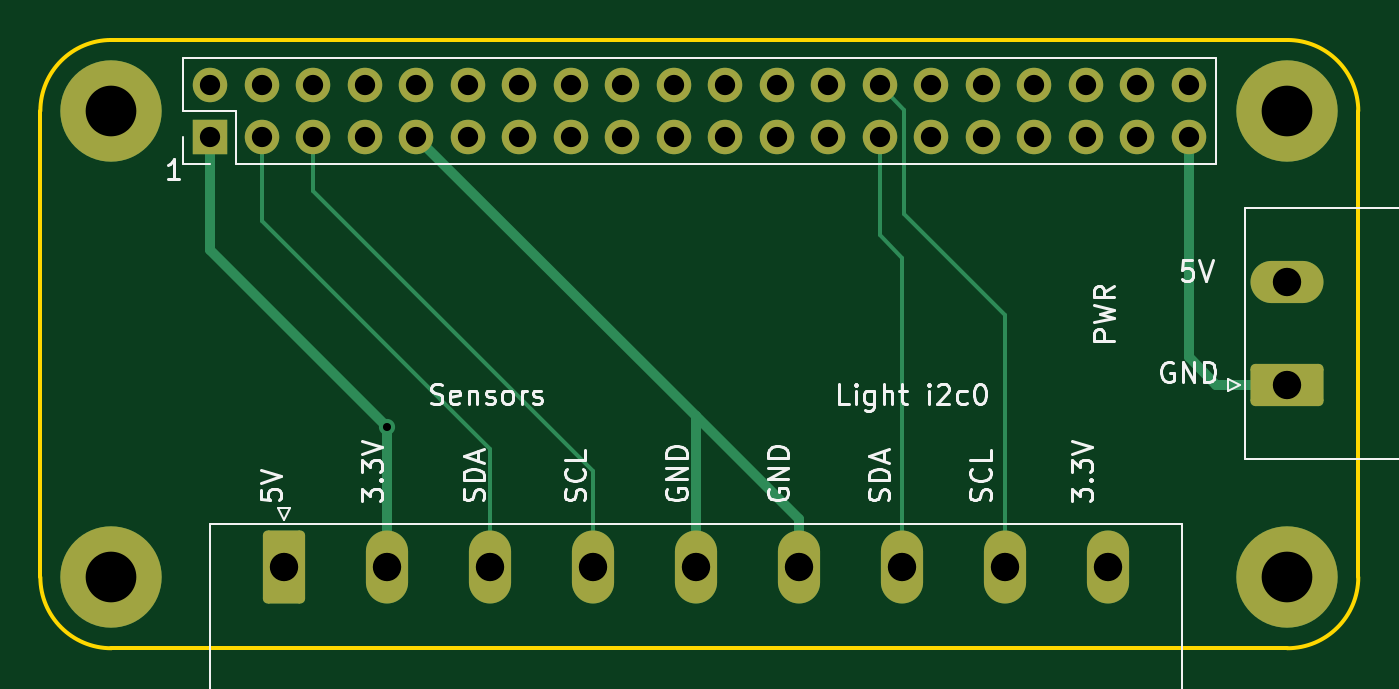
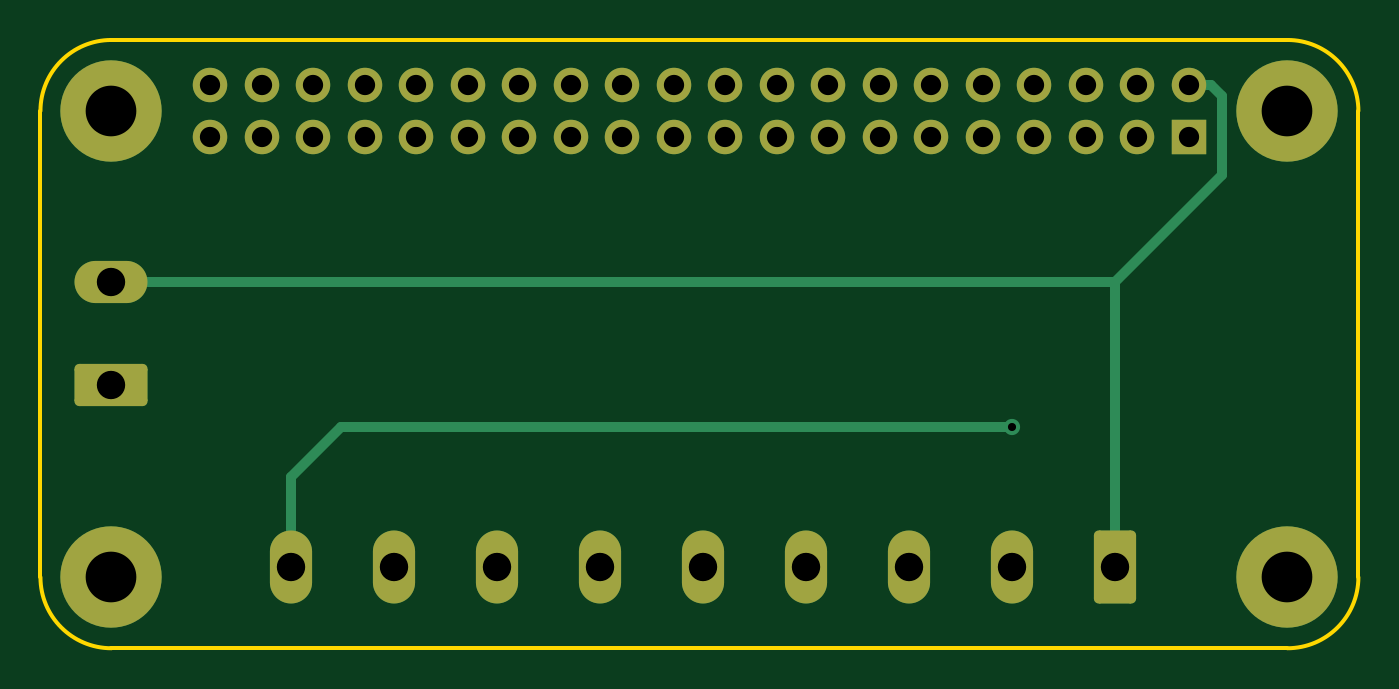
Circuit board: 11 layer files. Board 65.0 x 30.0 mm.
- bottom_copper: Electronics-B_Cu.gbr (5234 bytes)
- bottom_mask: Electronics-B_Mask.gbr (2965 bytes)
- paste: Electronics-B_Paste.gbr (498 bytes)
- bottom_silk: Electronics-B_Silkscreen.gbr (499 bytes)
- outline: Electronics-Edge_Cuts.gbr (1022 bytes)
- top_copper: Electronics-F_Cu.gbr (5946 bytes)
- top_mask: Electronics-F_Mask.gbr (2965 bytes)
- paste: Electronics-F_Paste.gbr (498 bytes)
- top_silk: Electronics-F_Silkscreen.gbr (30549 bytes)
- drill: Electronics-NPTH.drl (309 bytes)
- drill: Electronics-PTH.drl (1439 bytes)

=== bottom_copper: Electronics-B_Cu.gbr ===
%TF.GenerationSoftware,KiCad,Pcbnew,8.0.6-8.0.6-0~ubuntu24.04.1*%
%TF.CreationDate,2024-10-21T14:05:21+02:00*%
%TF.ProjectId,Electronics,456c6563-7472-46f6-9e69-63732e6b6963,rev?*%
%TF.SameCoordinates,Original*%
%TF.FileFunction,Copper,L2,Bot*%
%TF.FilePolarity,Positive*%
%FSLAX46Y46*%
G04 Gerber Fmt 4.6, Leading zero omitted, Abs format (unit mm)*
G04 Created by KiCad (PCBNEW 8.0.6-8.0.6-0~ubuntu24.04.1) date 2024-10-21 14:05:21*
%MOMM*%
%LPD*%
G01*
G04 APERTURE LIST*
G04 Aperture macros list*
%AMRoundRect*
0 Rectangle with rounded corners*
0 $1 Rounding radius*
0 $2 $3 $4 $5 $6 $7 $8 $9 X,Y pos of 4 corners*
0 Add a 4 corners polygon primitive as box body*
4,1,4,$2,$3,$4,$5,$6,$7,$8,$9,$2,$3,0*
0 Add four circle primitives for the rounded corners*
1,1,$1+$1,$2,$3*
1,1,$1+$1,$4,$5*
1,1,$1+$1,$6,$7*
1,1,$1+$1,$8,$9*
0 Add four rect primitives between the rounded corners*
20,1,$1+$1,$2,$3,$4,$5,0*
20,1,$1+$1,$4,$5,$6,$7,0*
20,1,$1+$1,$6,$7,$8,$9,0*
20,1,$1+$1,$8,$9,$2,$3,0*%
G04 Aperture macros list end*
%TA.AperFunction,ComponentPad*%
%ADD10O,3.600000X2.080000*%
%TD*%
%TA.AperFunction,ComponentPad*%
%ADD11RoundRect,0.249999X1.550001X-0.790001X1.550001X0.790001X-1.550001X0.790001X-1.550001X-0.790001X0*%
%TD*%
%TA.AperFunction,ComponentPad*%
%ADD12C,5.000000*%
%TD*%
%TA.AperFunction,ComponentPad*%
%ADD13RoundRect,0.249999X-0.790001X-1.550001X0.790001X-1.550001X0.790001X1.550001X-0.790001X1.550001X0*%
%TD*%
%TA.AperFunction,ComponentPad*%
%ADD14O,2.080000X3.600000*%
%TD*%
%TA.AperFunction,ComponentPad*%
%ADD15R,1.700000X1.700000*%
%TD*%
%TA.AperFunction,ComponentPad*%
%ADD16O,1.700000X1.700000*%
%TD*%
%TA.AperFunction,ViaPad*%
%ADD17C,0.800000*%
%TD*%
%TA.AperFunction,Conductor*%
%ADD18C,0.500000*%
%TD*%
G04 APERTURE END LIST*
D10*
%TO.P,PWR,2*%
%TO.N,N/C*%
X126000000Y-59920000D03*
D11*
%TO.P,PWR,1*%
X126000000Y-65000000D03*
%TD*%
D12*
%TO.P,REF\u002A\u002A,1*%
%TO.N,N/C*%
X68000000Y-74500000D03*
%TD*%
%TO.P,REF\u002A\u002A,1*%
%TO.N,N/C*%
X126000000Y-74500000D03*
%TD*%
D13*
%TO.P,Sensors,1*%
%TO.N,N/C*%
X76500000Y-74000000D03*
D14*
%TO.P,Sensors,2*%
X81580000Y-74000000D03*
%TO.P,Sensors,3*%
X86660000Y-74000000D03*
%TO.P,Sensors,4*%
X91740000Y-74000000D03*
%TO.P,Sensors,5*%
X96820000Y-74000000D03*
%TO.P,Sensors,6*%
X101900000Y-74000000D03*
%TO.P,Sensors,7*%
X106980000Y-74000000D03*
%TO.P,Sensors,8*%
X112060000Y-74000000D03*
%TO.P,Sensors,9*%
X117140000Y-74000000D03*
%TD*%
D12*
%TO.P,REF\u002A\u002A,1*%
%TO.N,N/C*%
X68000000Y-51500000D03*
%TD*%
%TO.P,REF\u002A\u002A,1*%
%TO.N,N/C*%
X126000000Y-51500000D03*
%TD*%
D15*
%TO.P,REF\u002A\u002A,1*%
%TO.N,N/C*%
X72870000Y-52770000D03*
D16*
%TO.P,REF\u002A\u002A,2*%
X72870000Y-50230000D03*
%TO.P,REF\u002A\u002A,3*%
X75410000Y-52770000D03*
%TO.P,REF\u002A\u002A,4*%
X75410000Y-50230000D03*
%TO.P,REF\u002A\u002A,5*%
X77950000Y-52770000D03*
%TO.P,REF\u002A\u002A,6*%
X77950000Y-50230000D03*
%TO.P,REF\u002A\u002A,7*%
X80490000Y-52770000D03*
%TO.P,REF\u002A\u002A,8*%
X80490000Y-50230000D03*
%TO.P,REF\u002A\u002A,9*%
X83030000Y-52770000D03*
%TO.P,REF\u002A\u002A,10*%
X83030000Y-50230000D03*
%TO.P,REF\u002A\u002A,11*%
X85570000Y-52770000D03*
%TO.P,REF\u002A\u002A,12*%
X85570000Y-50230000D03*
%TO.P,REF\u002A\u002A,13*%
X88110000Y-52770000D03*
%TO.P,REF\u002A\u002A,14*%
X88110000Y-50230000D03*
%TO.P,REF\u002A\u002A,15*%
X90650000Y-52770000D03*
%TO.P,REF\u002A\u002A,16*%
X90650000Y-50230000D03*
%TO.P,REF\u002A\u002A,17*%
X93190000Y-52770000D03*
%TO.P,REF\u002A\u002A,18*%
X93190000Y-50230000D03*
%TO.P,REF\u002A\u002A,19*%
X95730000Y-52770000D03*
%TO.P,REF\u002A\u002A,20*%
X95730000Y-50230000D03*
%TO.P,REF\u002A\u002A,21*%
X98270000Y-52770000D03*
%TO.P,REF\u002A\u002A,22*%
X98270000Y-50230000D03*
%TO.P,REF\u002A\u002A,23*%
X100810000Y-52770000D03*
%TO.P,REF\u002A\u002A,24*%
X100810000Y-50230000D03*
%TO.P,REF\u002A\u002A,25*%
X103350000Y-52770000D03*
%TO.P,REF\u002A\u002A,26*%
X103350000Y-50230000D03*
%TO.P,REF\u002A\u002A,27*%
X105890000Y-52770000D03*
%TO.P,REF\u002A\u002A,28*%
X105890000Y-50230000D03*
%TO.P,REF\u002A\u002A,29*%
X108430000Y-52770000D03*
%TO.P,REF\u002A\u002A,30*%
X108430000Y-50230000D03*
%TO.P,REF\u002A\u002A,31*%
X110970000Y-52770000D03*
%TO.P,REF\u002A\u002A,32*%
X110970000Y-50230000D03*
%TO.P,REF\u002A\u002A,33*%
X113510000Y-52770000D03*
%TO.P,REF\u002A\u002A,34*%
X113510000Y-50230000D03*
%TO.P,REF\u002A\u002A,35*%
X116050000Y-52770000D03*
%TO.P,REF\u002A\u002A,36*%
X116050000Y-50230000D03*
%TO.P,REF\u002A\u002A,37*%
X118590000Y-52770000D03*
%TO.P,REF\u002A\u002A,38*%
X118590000Y-50230000D03*
%TO.P,REF\u002A\u002A,39*%
X121130000Y-52770000D03*
%TO.P,REF\u002A\u002A,40*%
X121130000Y-50230000D03*
%TD*%
D17*
%TO.N,*%
X81580000Y-67080000D03*
%TD*%
D18*
%TO.N,*%
X117140000Y-74000000D02*
X117140000Y-69540000D01*
X71770000Y-50230000D02*
X71250000Y-50750000D01*
X71250000Y-50750000D02*
X71250000Y-53600000D01*
X126000000Y-59920000D02*
X76500000Y-59920000D01*
X71250000Y-54670000D02*
X71250000Y-53600000D01*
X76500000Y-59920000D02*
X71250000Y-54670000D01*
X76500000Y-60750000D02*
X76500000Y-74000000D01*
X76500000Y-59920000D02*
X76500000Y-60750000D01*
X117140000Y-69540000D02*
X114680000Y-67080000D01*
X72870000Y-50230000D02*
X71770000Y-50230000D01*
X114680000Y-67080000D02*
X81580000Y-67080000D01*
%TD*%
M02*

=== bottom_mask: Electronics-B_Mask.gbr (2965 bytes, source withheld) ===
=== paste: Electronics-B_Paste.gbr ===
%TF.GenerationSoftware,KiCad,Pcbnew,8.0.6-8.0.6-0~ubuntu24.04.1*%
%TF.CreationDate,2024-10-21T14:05:21+02:00*%
%TF.ProjectId,Electronics,456c6563-7472-46f6-9e69-63732e6b6963,rev?*%
%TF.SameCoordinates,Original*%
%TF.FileFunction,Paste,Bot*%
%TF.FilePolarity,Positive*%
%FSLAX46Y46*%
G04 Gerber Fmt 4.6, Leading zero omitted, Abs format (unit mm)*
G04 Created by KiCad (PCBNEW 8.0.6-8.0.6-0~ubuntu24.04.1) date 2024-10-21 14:05:21*
%MOMM*%
%LPD*%
G01*
G04 APERTURE LIST*
G04 APERTURE END LIST*
M02*

=== bottom_silk: Electronics-B_Silkscreen.gbr ===
%TF.GenerationSoftware,KiCad,Pcbnew,8.0.6-8.0.6-0~ubuntu24.04.1*%
%TF.CreationDate,2024-10-21T14:05:21+02:00*%
%TF.ProjectId,Electronics,456c6563-7472-46f6-9e69-63732e6b6963,rev?*%
%TF.SameCoordinates,Original*%
%TF.FileFunction,Legend,Bot*%
%TF.FilePolarity,Positive*%
%FSLAX46Y46*%
G04 Gerber Fmt 4.6, Leading zero omitted, Abs format (unit mm)*
G04 Created by KiCad (PCBNEW 8.0.6-8.0.6-0~ubuntu24.04.1) date 2024-10-21 14:05:21*
%MOMM*%
%LPD*%
G01*
G04 APERTURE LIST*
G04 APERTURE END LIST*
M02*

=== outline: Electronics-Edge_Cuts.gbr ===
%TF.GenerationSoftware,KiCad,Pcbnew,8.0.6-8.0.6-0~ubuntu24.04.1*%
%TF.CreationDate,2024-10-21T14:05:22+02:00*%
%TF.ProjectId,Electronics,456c6563-7472-46f6-9e69-63732e6b6963,rev?*%
%TF.SameCoordinates,Original*%
%TF.FileFunction,Profile,NP*%
%FSLAX46Y46*%
G04 Gerber Fmt 4.6, Leading zero omitted, Abs format (unit mm)*
G04 Created by KiCad (PCBNEW 8.0.6-8.0.6-0~ubuntu24.04.1) date 2024-10-21 14:05:22*
%MOMM*%
%LPD*%
G01*
G04 APERTURE LIST*
%TA.AperFunction,Profile*%
%ADD10C,0.200000*%
%TD*%
G04 APERTURE END LIST*
D10*
X64500000Y-74500000D02*
X64500000Y-51500000D01*
X68000000Y-48000000D02*
X126000000Y-48000000D01*
X68000000Y-78000000D02*
G75*
G02*
X64500000Y-74500000I0J3500000D01*
G01*
X126000000Y-78000000D02*
X68000000Y-78000000D01*
X126000000Y-48000000D02*
G75*
G02*
X129500000Y-51500000I0J-3500000D01*
G01*
X64500000Y-51500000D02*
G75*
G02*
X68000000Y-48000000I3500000J0D01*
G01*
X129500000Y-74500000D02*
G75*
G02*
X126000000Y-78000000I-3500000J0D01*
G01*
X129500000Y-51500000D02*
X129500000Y-74500000D01*
M02*

=== top_copper: Electronics-F_Cu.gbr (5946 bytes, source omitted) ===
=== top_mask: Electronics-F_Mask.gbr (2965 bytes, source withheld) ===
=== paste: Electronics-F_Paste.gbr ===
%TF.GenerationSoftware,KiCad,Pcbnew,8.0.6-8.0.6-0~ubuntu24.04.1*%
%TF.CreationDate,2024-10-21T14:05:21+02:00*%
%TF.ProjectId,Electronics,456c6563-7472-46f6-9e69-63732e6b6963,rev?*%
%TF.SameCoordinates,Original*%
%TF.FileFunction,Paste,Top*%
%TF.FilePolarity,Positive*%
%FSLAX46Y46*%
G04 Gerber Fmt 4.6, Leading zero omitted, Abs format (unit mm)*
G04 Created by KiCad (PCBNEW 8.0.6-8.0.6-0~ubuntu24.04.1) date 2024-10-21 14:05:21*
%MOMM*%
%LPD*%
G01*
G04 APERTURE LIST*
G04 APERTURE END LIST*
M02*

=== top_silk: Electronics-F_Silkscreen.gbr (30549 bytes, source omitted) ===
=== drill: Electronics-NPTH.drl ===
M48
; DRILL file {KiCad 8.0.6-8.0.6-0~ubuntu24.04.1} date 2024-10-21T14:05:24+0200
; FORMAT={-:-/ absolute / inch / decimal}
; #@! TF.CreationDate,2024-10-21T14:05:24+02:00
; #@! TF.GenerationSoftware,Kicad,Pcbnew,8.0.6-8.0.6-0~ubuntu24.04.1
; #@! TF.FileFunction,NonPlated,1,2,NPTH
FMAT,2
INCH
%
G90
G05
M30

=== drill: Electronics-PTH.drl ===
M48
; DRILL file {KiCad 8.0.6-8.0.6-0~ubuntu24.04.1} date 2024-10-21T14:05:24+0200
; FORMAT={-:-/ absolute / inch / decimal}
; #@! TF.CreationDate,2024-10-21T14:05:24+02:00
; #@! TF.GenerationSoftware,Kicad,Pcbnew,8.0.6-8.0.6-0~ubuntu24.04.1
; #@! TF.FileFunction,Plated,1,2,PTH
FMAT,2
INCH
; #@! TA.AperFunction,Plated,PTH,ViaDrill
T1C0.0157
; #@! TA.AperFunction,Plated,PTH,ComponentDrill
T2C0.0394
; #@! TA.AperFunction,Plated,PTH,ComponentDrill
T3C0.0551
; #@! TA.AperFunction,Plated,PTH,ComponentDrill
T4C0.0984
%
G90
G05
T1
X3.2118Y-2.6409
T2
X2.8689Y-1.9776
X2.8689Y-2.0776
X2.9689Y-1.9776
X2.9689Y-2.0776
X3.0689Y-1.9776
X3.0689Y-2.0776
X3.1689Y-1.9776
X3.1689Y-2.0776
X3.2689Y-1.9776
X3.2689Y-2.0776
X3.3689Y-1.9776
X3.3689Y-2.0776
X3.4689Y-1.9776
X3.4689Y-2.0776
X3.5689Y-1.9776
X3.5689Y-2.0776
X3.6689Y-1.9776
X3.6689Y-2.0776
X3.7689Y-1.9776
X3.7689Y-2.0776
X3.8689Y-1.9776
X3.8689Y-2.0776
X3.9689Y-1.9776
X3.9689Y-2.0776
X4.0689Y-1.9776
X4.0689Y-2.0776
X4.1689Y-1.9776
X4.1689Y-2.0776
X4.2689Y-1.9776
X4.2689Y-2.0776
X4.3689Y-1.9776
X4.3689Y-2.0776
X4.4689Y-1.9776
X4.4689Y-2.0776
X4.5689Y-1.9776
X4.5689Y-2.0776
X4.6689Y-1.9776
X4.6689Y-2.0776
X4.7689Y-1.9776
X4.7689Y-2.0776
T3
X3.0118Y-2.9134
X3.2118Y-2.9134
X3.4118Y-2.9134
X3.6118Y-2.9134
X3.8118Y-2.9134
X4.0118Y-2.9134
X4.2118Y-2.9134
X4.4118Y-2.9134
X4.6118Y-2.9134
X4.9606Y-2.3591
X4.9606Y-2.5591
T4
X2.6772Y-2.0276
X2.6772Y-2.9331
X4.9606Y-2.0276
X4.9606Y-2.9331
M30
